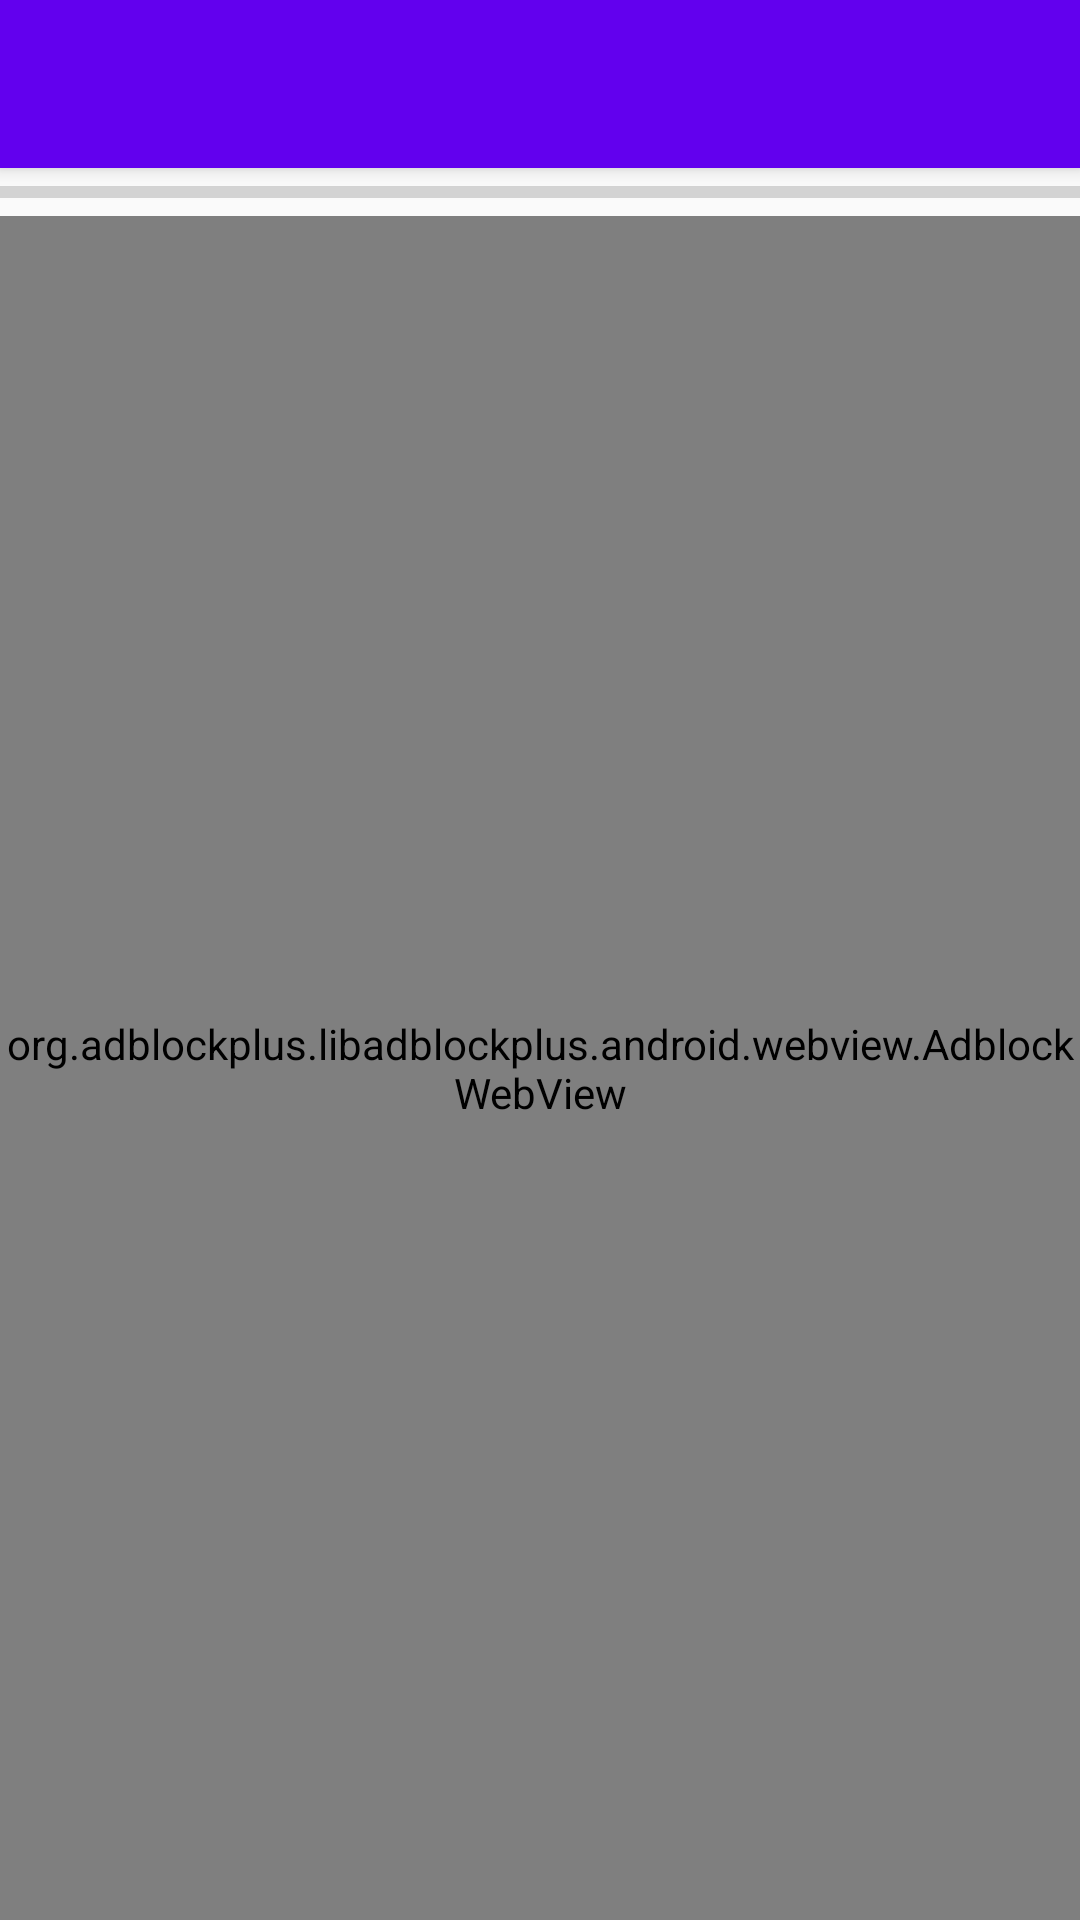

Produce the Android XML layout that renders to this screen, including the resource entries it uses.
<!-- AndroidManifest.xml: application theme AppTheme -->
<!-- res/layout/activity_nine_anime.xml -->
<?xml version="1.0" encoding="utf-8"?>
<RelativeLayout xmlns:android="http://schemas.android.com/apk/res/android"
    xmlns:app="http://schemas.android.com/apk/res-auto"
    xmlns:tools="http://schemas.android.com/tools"
    android:layout_width="match_parent"
    android:layout_height="match_parent"
    tools:context=".activity.anime.NineAnime">


    <FrameLayout
        android:id="@+id/customViewContainer"
        android:layout_width="fill_parent"
        android:layout_height="fill_parent"
        android:visibility="gone">

    </FrameLayout>

    <LinearLayout
        android:layout_width="match_parent"
        android:layout_height="match_parent"
        android:orientation="vertical">
        <android.support.v7.widget.Toolbar
            android:id="@+id/toolbar"
            android:layout_width="match_parent"
            android:layout_height="?attr/actionBarSize"
            app:theme="@style/ThemeOverlay.AppCompat.Dark.ActionBar"
            android:elevation="4dp"
            style="@style/customTheme"
            android:background="@color/colorPrimary"
            />


        <ProgressBar
        android:id="@+id/main_progress"
        android:layout_width="match_parent"
        android:layout_height="wrap_content"
        style="?android:attr/progressBarStyleHorizontal"
        android:indeterminate="false"
        android:indeterminateOnly="false"
        android:max="100"/>

    <org.adblockplus.libadblockplus.android.webview.AdblockWebView
        android:id="@+id/main_webview"
        android:layout_width="match_parent"
        android:layout_height="match_parent"/>
    </LinearLayout>

</RelativeLayout>
<!-- resources referenced by this layout -->
<resources>
  <style name="customTheme" parent="Theme.AppCompat.Light.DarkActionBar">
          <item name="colorPrimary">@color/colorPrimary</item>
          <item name="colorPrimaryDark">@color/colorPrimaryDark</item>
          <item name="colorAccent">@color/colorAccent</item>
      </style>
  <style name="AppTheme" parent="Theme.AppCompat.Light.NoActionBar">
          
          <item name="colorPrimary">@color/colorPrimary</item>
          <item name="colorPrimaryDark">@color/colorPrimaryDark</item>
          <item name="colorAccent">@color/colorAccent</item>
      </style>
  <!-- not gathered from this repository: default colours our renderer supplied (Android Studio template values) -->
  <color name="colorPrimary">#FF6200EE</color>
  <color name="colorPrimaryDark">#FF3700B3</color>
  <color name="colorAccent">#FF03DAC5</color>
</resources>
